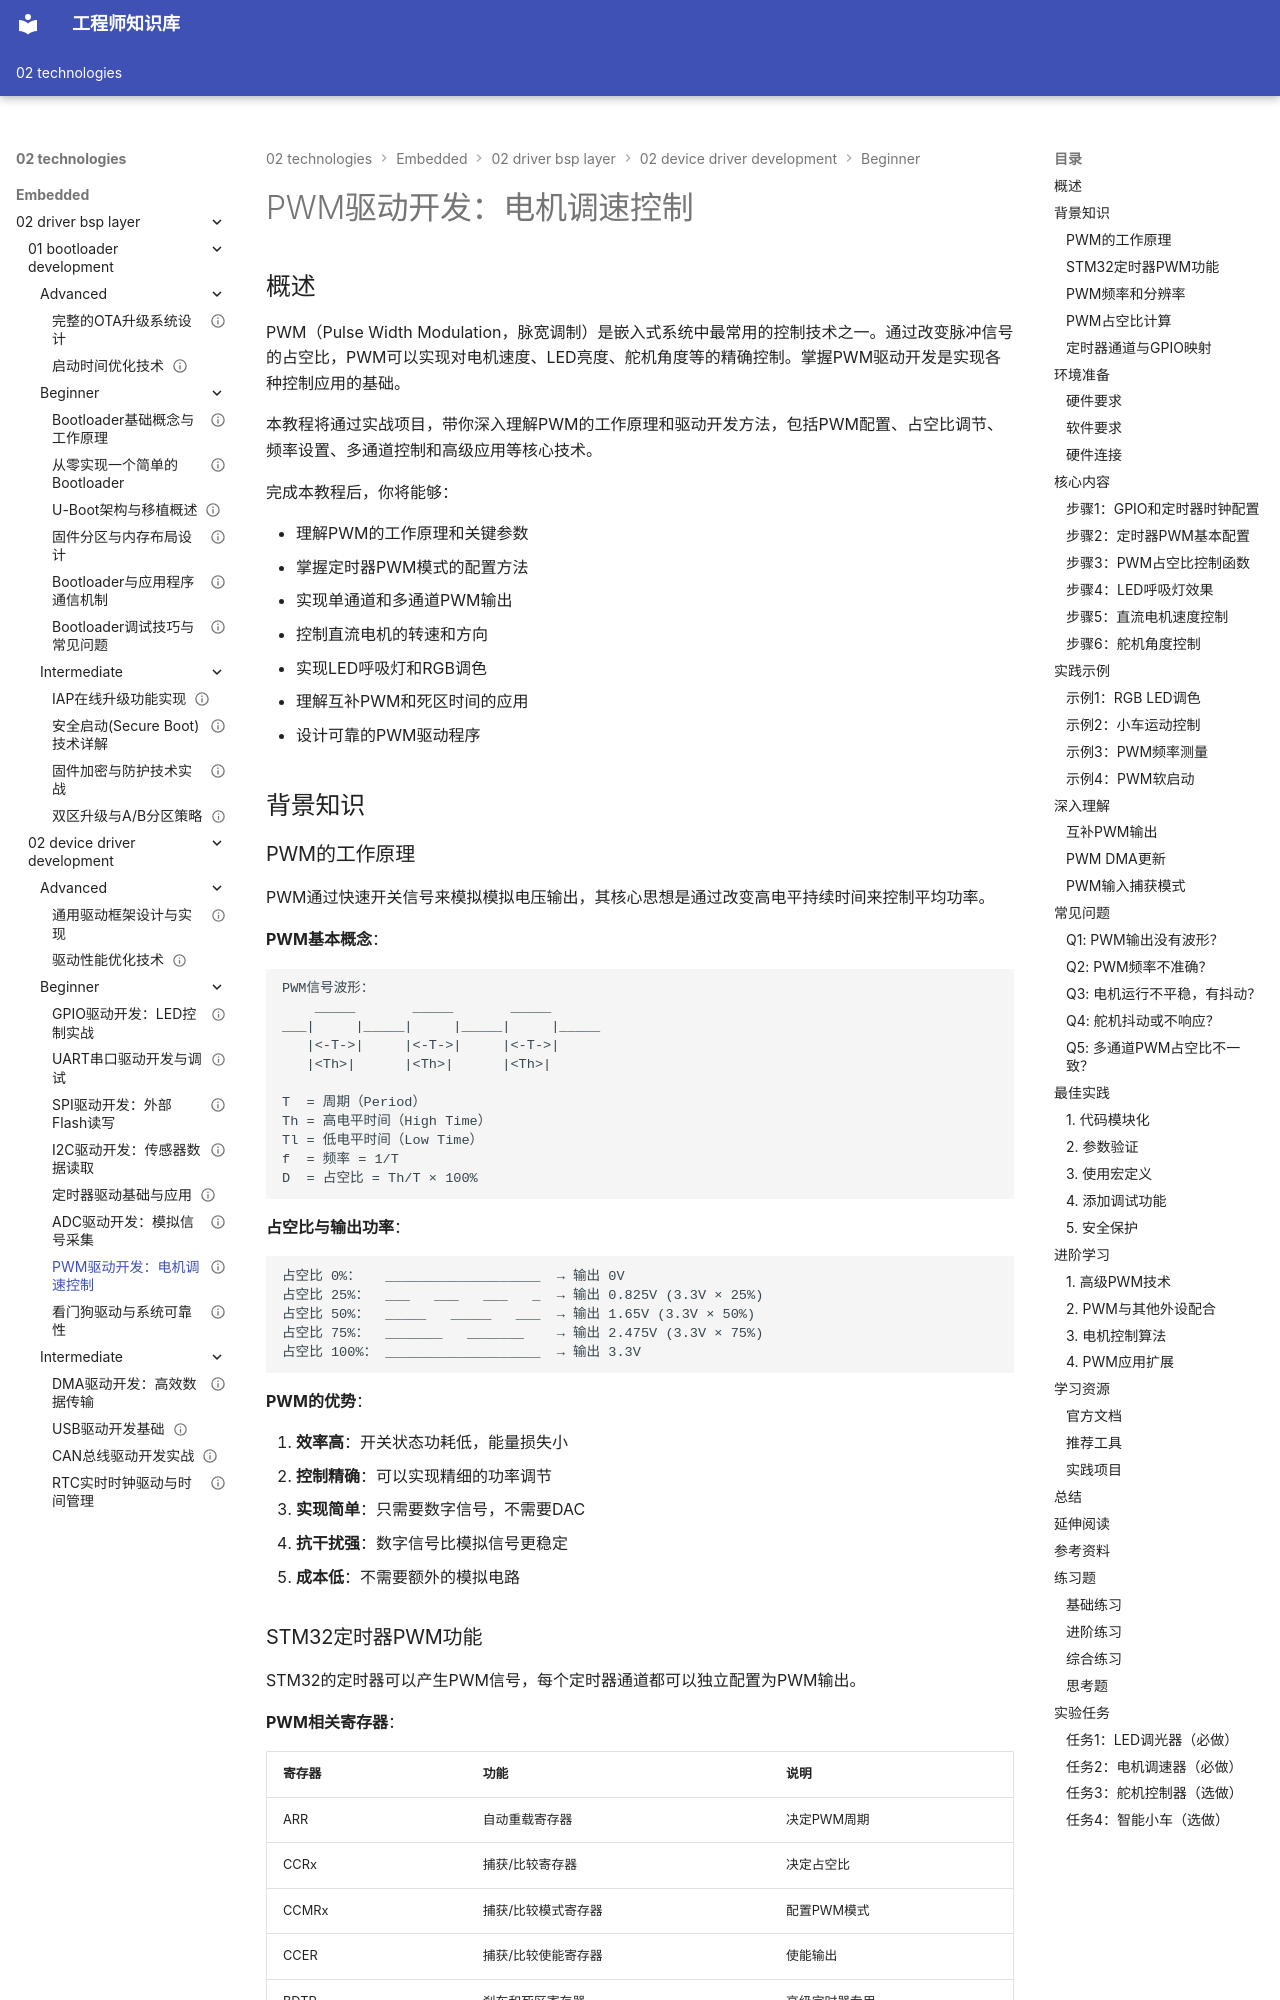

repository: Vuiora/knowledge-os · page: 02-technologies/embedded/02-driver-bsp-layer/02-device-driver-development/beginner/07-pwm-driver/index.html · generator: mkdocs

---
title: "PWM驱动开发：电机调速控制"
description: "深入学习PWM驱动开发，掌握PWM配置、占空比调节、频率设置、互补输出和死区时间等核心技术，实现精确的电机调速和LED调光控制"
slug: "pwm-driver-motor-control"

# 分类信息
domain: "驱动与BSP层"
module: "设备驱动开发"
content_type: "tutorial"
skill_level: "beginner"

# 标签和关联
tags:
  - PWM驱动
  - 电机控制
  - 调速
  - LED调光
  - 定时器PWM
prerequisites:
  - "C语言基础"
  - "GPIO驱动开发"
  - "定时器驱动基础"
related_contents:
  - "01-gpio-driver.md"
  - "05-timer-driver.md"
  - "../intermediate/01-dma-driver.md"

# 学习信息
estimated_time: 70
difficulty_score: 3

# 作者和版本
author: "嵌入式知识平台"
author_id: ""
created_at: "2024-01-15"
updated_at: "2024-01-15"
version: "1.0"

# 语言和本地化
language: "zh-CN"
translations: []

# 状态和可见性
status: "published"
is_featured: false
is_premium: false

# SEO和元数据
keywords:
  - PWM驱动开发
  - 电机调速
  - STM32 PWM
  - 占空比控制
  - 定时器PWM
cover_image: ""
---

# PWM驱动开发：电机调速控制

## 概述

PWM（Pulse Width Modulation，脉宽调制）是嵌入式系统中最常用的控制技术之一。通过改变脉冲信号的占空比，PWM可以实现对电机速度、LED亮度、舵机角度等的精确控制。掌握PWM驱动开发是实现各种控制应用的基础。

本教程将通过实战项目，带你深入理解PWM的工作原理和驱动开发方法，包括PWM配置、占空比调节、频率设置、多通道控制和高级应用等核心技术。

完成本教程后，你将能够：

- 理解PWM的工作原理和关键参数
- 掌握定时器PWM模式的配置方法
- 实现单通道和多通道PWM输出
- 控制直流电机的转速和方向
- 实现LED呼吸灯和RGB调色
- 理解互补PWM和死区时间的应用
- 设计可靠的PWM驱动程序

## 背景知识
